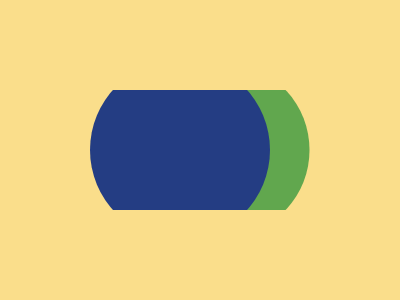

Write the HTML and CSS that draws this image.

<!DOCTYPE html>
<html lang="en">
<head>
  <meta charset="UTF-8">
  <meta name="viewport" content="width=device-width, initial-scale=1.0">
  <title>Styled Circles</title>
  <style>
    body {
      margin: 0;
      background: #FADE8B;
    }
    .c1 {
      position: absolute;
      top: 50%;
      left: 47.3%;
      transform: translate(-55%, -50%);
      width: 180px;
      height: 180px;
      border-radius: 1000%;
      background: #243D83;
      z-index: 10;
    }
    .c2 {
      position: absolute;
      top: 50%;
      left: 58%;
      transform: translate(-50%, -50%);
      width: 155px;
      height: 166px;
      border-radius: 100%;
      background: #61A74E;
    }
    .hide {
      position: absolute;
      background: #FADE8B;
      left: 0;
      right: 0;
      height: 90px;
      z-index: 20;
    }
    .h1 {
      top: 0;
    }
    .h2 {
      bottom: 0;
    }
  </style>
</head>
<body>
  <div class="c1"></div>
  <div class="c2"></div>
  <div class="hide h1"></div>
  <div class="hide h2"></div>
</body>
</html>